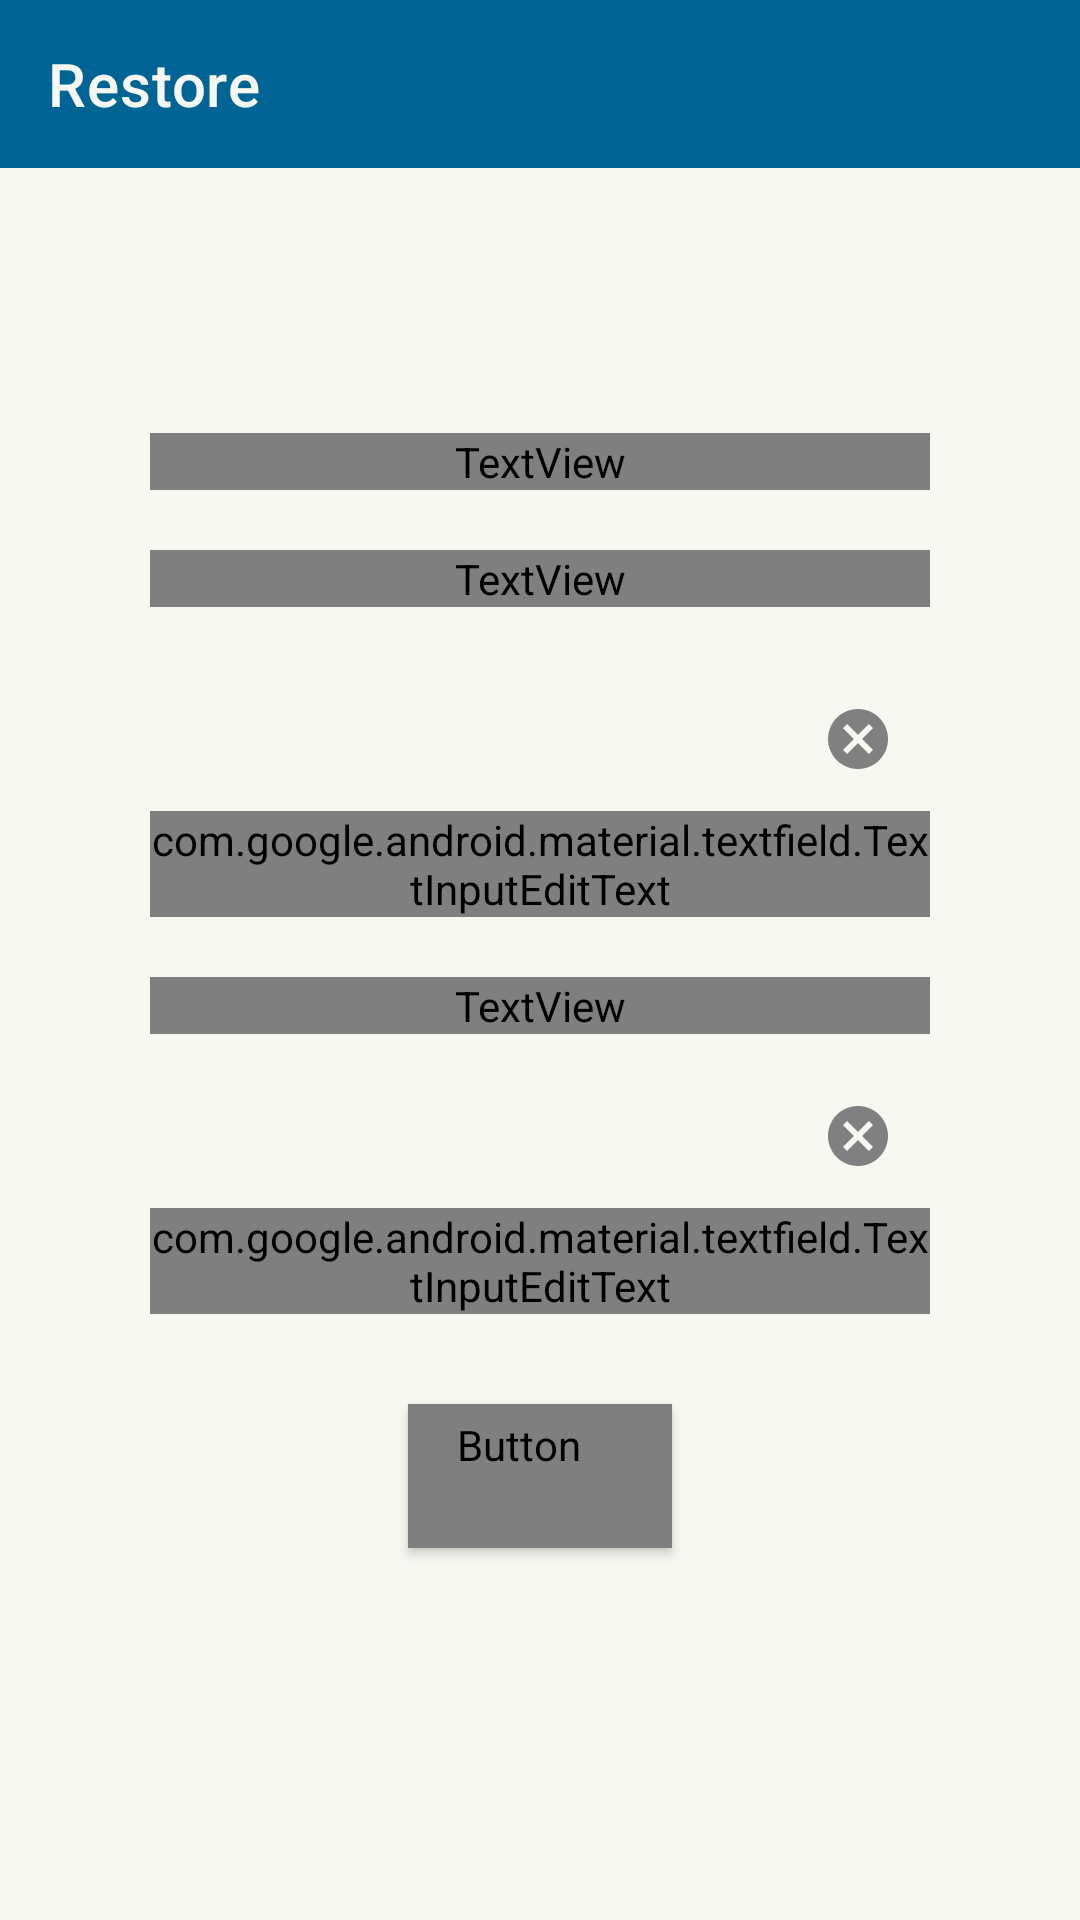

Android layout source for this screen:
<!-- AndroidManifest.xml: application theme Theme.Studywords -->
<!-- res/layout/fragment_restore_password.xml -->
<?xml version="1.0" encoding="utf-8"?>
<FrameLayout xmlns:android="http://schemas.android.com/apk/res/android"
    xmlns:app="http://schemas.android.com/apk/res-auto"
    xmlns:tools="http://schemas.android.com/tools"
    style="@style/Widget.StudyWords.Light"
    android:layout_width="match_parent"
    android:layout_height="match_parent"
    tools:context=".ui.authentication.RestorePasswordFragment">


    <androidx.constraintlayout.widget.ConstraintLayout
        android:id="@+id/mainLayout"
        style="@style/Widget.StudyWords.Light"
        android:layout_width="match_parent"
        android:layout_height="match_parent"
        android:visibility="visible">

        <com.google.android.material.appbar.AppBarLayout
            android:id="@+id/upBar"
            style="@style/Widget.StudyWords.TopAppBar"
            android:layout_width="match_parent"
            android:layout_height="wrap_content"
            app:layout_constraintTop_toTopOf="parent">

            <com.google.android.material.appbar.MaterialToolbar
                android:id="@+id/topAppBar"
                style="@style/Widget.StudyWords.TopAppBar"
                android:layout_width="match_parent"
                android:layout_height="match_parent"
                app:navigationContentDescription="@string/descr_back_button"
                app:navigationIcon="@drawable/ic_back"
                app:title="@string/restore_top_caption" />

        </com.google.android.material.appbar.AppBarLayout>

        <TextView
            android:id="@+id/errorMessage"
            style="@style/Widget.StudyWords.Light"
            android:layout_width="match_parent"
            android:layout_height="wrap_content"
            android:layout_marginHorizontal="50dp"
            android:layout_marginTop="20dp"
            android:textAlignment="center"
            android:textColor="@color/error_color"
            android:textSize="16sp"

            app:layout_constraintBottom_toTopOf="@id/screenCaption"
            app:layout_constraintEnd_toEndOf="parent"
            app:layout_constraintStart_toStartOf="parent"
            app:layout_constraintTop_toTopOf="parent"
            app:layout_constraintVertical_chainStyle="packed"
            tools:text="Got some error" />

        <TextView
            android:id="@+id/screenCaption"
            style="@style/Widget.StudyWords.Light"
            android:layout_width="match_parent"
            android:layout_height="wrap_content"
            android:layout_marginHorizontal="50dp"
            android:layout_marginTop="20dp"
            android:text="@string/restore_password_caption"
            android:textAlignment="center"
            android:textSize="24sp"

            app:layout_constraintBottom_toTopOf="@id/userNameLayout"
            app:layout_constraintEnd_toEndOf="parent"
            app:layout_constraintStart_toStartOf="parent"
            app:layout_constraintTop_toBottomOf="@id/errorMessage" />

        <com.google.android.material.textfield.TextInputLayout
            android:id="@+id/userNameLayout"
            style="@style/Widget.StudyWords.Credentials"
            android:layout_width="match_parent"
            android:layout_height="wrap_content"
            android:layout_marginHorizontal="50dp"
            android:layout_marginTop="20dp"

            android:hint="@string/email"
            app:endIconMode="clear_text"
            app:layout_constraintBottom_toTopOf="@id/passwordCaption"
            app:layout_constraintEnd_toEndOf="parent"
            app:layout_constraintStart_toStartOf="parent"
            app:layout_constraintTop_toBottomOf="@id/screenCaption">

            <com.google.android.material.textfield.TextInputEditText
                android:id="@+id/userName"
                style="@style/Widget.StudyWords.Credentials"
                android:layout_width="match_parent"
                android:layout_height="wrap_content"
                tools:text="login" />

        </com.google.android.material.textfield.TextInputLayout>


        <TextView
            android:id="@+id/passwordCaption"
            style="@style/Widget.StudyWords.Light"
            android:layout_width="match_parent"
            android:layout_height="wrap_content"
            android:layout_marginHorizontal="50dp"
            android:layout_marginTop="20dp"

            android:text="@string/password_caption"
            android:textSize="20sp"

            app:layout_constraintBottom_toTopOf="@id/passwordLayout"
            app:layout_constraintEnd_toEndOf="parent"
            app:layout_constraintStart_toStartOf="parent"
            app:layout_constraintTop_toBottomOf="@id/userNameLayout" />

        <com.google.android.material.textfield.TextInputLayout
            android:id="@+id/passwordLayout"
            style="@style/Widget.StudyWords.Credentials"
            android:layout_width="match_parent"
            android:layout_height="wrap_content"
            android:layout_marginHorizontal="50dp"
            android:layout_marginTop="10dp"
            android:hint="@string/password"
            app:endIconMode="clear_text"

            app:layout_constraintBottom_toTopOf="@id/restoreButton"
            app:layout_constraintEnd_toEndOf="parent"
            app:layout_constraintStart_toStartOf="parent"
            app:layout_constraintTop_toBottomOf="@id/passwordCaption">

            <com.google.android.material.textfield.TextInputEditText
                android:id="@+id/password"
                style="@style/Widget.StudyWords.Credentials"
                android:layout_width="match_parent"
                android:layout_height="wrap_content"
                android:inputType="textPassword"
                tools:text="password" />

        </com.google.android.material.textfield.TextInputLayout>

        <Button
            android:id="@+id/restoreButton"
            style="@style/Widget.StudyWords.Button"
            android:layout_width="wrap_content"
            android:layout_height="wrap_content"
            android:layout_marginTop="30dp"
            android:text="@string/apply_new_password"

            app:layout_constraintBottom_toBottomOf="parent"
            app:layout_constraintEnd_toEndOf="parent"
            app:layout_constraintStart_toStartOf="parent"
            app:layout_constraintTop_toBottomOf="@id/passwordLayout" />


    </androidx.constraintlayout.widget.ConstraintLayout>

    <androidx.constraintlayout.widget.ConstraintLayout
        android:id="@+id/confirmationLayout"
        style="@style/Widget.StudyWords.Dark"
        android:layout_width="match_parent"
        android:layout_height="match_parent"
        android:background="@color/transparent_layout"
        android:visibility="gone">

        <TextView
            android:id="@+id/confirmTitleMessage"
            style="@style/Widget.StudyWords.Dark"
            android:layout_width="match_parent"
            android:layout_height="wrap_content"
            android:layout_marginHorizontal="50dp"
            android:layout_marginTop="20dp"
            android:text="@string/confirmation_title"
            android:textAlignment="center"

            android:textSize="20sp"
            app:layout_constraintBottom_toTopOf="@id/confirmErrorMessage"
            app:layout_constraintEnd_toEndOf="parent"
            app:layout_constraintStart_toStartOf="parent"
            app:layout_constraintTop_toTopOf="parent"
            app:layout_constraintVertical_chainStyle="packed" />

        <TextView
            android:id="@+id/confirmErrorMessage"
            style="@style/Widget.StudyWords.Dark"
            android:layout_width="match_parent"
            android:layout_height="wrap_content"
            android:layout_marginHorizontal="50dp"
            android:layout_marginTop="20dp"

            android:textAlignment="center"
            android:textColor="@color/error_color_on_dark"
            android:textSize="20sp"

            app:layout_constraintBottom_toTopOf="@id/confirmCodeLayout"
            app:layout_constraintEnd_toEndOf="parent"
            app:layout_constraintStart_toStartOf="parent"
            app:layout_constraintTop_toBottomOf="@id/confirmTitleMessage"
            tools:text="Got some error" />

        <com.google.android.material.textfield.TextInputLayout
            android:id="@+id/confirmCodeLayout"
            style="@style/Widget.StudyWords.Credentials"
            android:layout_width="match_parent"
            android:layout_height="wrap_content"
            android:layout_marginHorizontal="50dp"
            android:layout_marginTop="20dp"
            android:hint="@string/confirm_hint"
            app:endIconMode="clear_text"
            app:layout_constraintBottom_toTopOf="@id/confirmButton"
            app:layout_constraintEnd_toEndOf="parent"
            app:layout_constraintStart_toStartOf="parent"
            app:layout_constraintTop_toBottomOf="@id/confirmErrorMessage">

            <com.google.android.material.textfield.TextInputEditText
                android:id="@+id/confirmCode"
                android:layout_width="match_parent"
                android:layout_height="wrap_content"
                tools:text="123456" />

        </com.google.android.material.textfield.TextInputLayout>


        <Button
            android:id="@+id/confirmButton"
            style="@style/Widget.StudyWords.Button.Light"
            android:layout_width="wrap_content"
            android:layout_height="wrap_content"
            android:layout_marginTop="10dp"
            android:text="@string/confirm_ok"
            app:layout_constraintBottom_toBottomOf="parent"
            app:layout_constraintEnd_toEndOf="parent"
            app:layout_constraintStart_toStartOf="parent"
            app:layout_constraintTop_toBottomOf="@id/confirmCodeLayout" />

    </androidx.constraintlayout.widget.ConstraintLayout>


    <ProgressBar
        android:id="@+id/progress_bar"
        style="@style/Widget.StudyWords.Light"
        android:layout_width="50dp"
        android:layout_height="50dp"
        android:layout_gravity="center"
        android:layout_margin="0dp"
        android:layout_marginTop="150dp"
        android:background="@color/transparent"
        android:visibility="visible" />

</FrameLayout>
<!-- resources referenced by this layout -->
<resources>
  <color name="error_color">#BC412B</color>
  <color name="error_color_on_dark">#DD7B69</color>
  <color name="transparent">#00000000</color>
  <color name="transparent_layout">#CC000000</color>
  <string name="apply_new_password">Save new password</string>
  <string name="confirm_hint">Confirm code</string>
  <string name="confirm_ok" translatable="false">Ok</string>
  <string name="confirmation_title">We sent you the confirmation code on your email</string>
  <string name="descr_back_button" translatable="false">Back button</string>
  <string name="email" translatable="false">Email</string>
  <string name="password">Password</string>
  <string name="password_caption">Imagine new password:</string>
  <string name="restore_password_caption">Restore password</string>
  <string name="restore_top_caption">Restore</string>
  <style name="Widget.StudyWords.Button" parent="@style/Widget.MaterialComponents.Button">
          <item name="android:fontFamily">@font/ubuntu_regular</item>
          <item name="android:textSize">16sp</item>
          <item name="backgroundTint">@color/blue</item>
      </style>
  <style name="Widget.StudyWords.Button.Light">
          <item name="backgroundTint">@color/light_blue</item>
          <item name="android:textColor">@color/almost_black</item>
      </style>
  <style name="Widget.StudyWords.Credentials" parent="@style/Widget.MaterialComponents.TextInputLayout.FilledBox">
          <item name="android:fontFamily">@font/ubuntu_regular</item>
          <item name="android:textSize">16sp</item>
          <item name="boxBackgroundColor">@color/almost_gray</item>
  
  
  
  
      </style>
  <style name="Widget.StudyWords.Dark">
          <item name="android:textColor">@color/almost_white</item>
          <item name="backgroundColor">@color/transparent</item>
          <item name="android:background">@color/transparent</item>
  
      </style>
  <style name="Widget.StudyWords.Light">
          <item name="android:textColor">@color/almost_black</item>
          <item name="android:tint">@color/almost_black</item>
          <item name="backgroundColor">@color/almost_white</item>
          <item name="android:background">@color/almost_white</item>
          <item name="android:indeterminateTint">@color/dark_blue</item>
      </style>
  <style name="Widget.StudyWords.TopAppBar" parent="@style/Widget.MaterialComponents.Toolbar.Primary">
  
          <item name="android:fontFamily">@font/ubuntu_regular</item>
          <item name="android:textSize">16sp</item>
  
          <item name="android:textColor">@color/almost_white</item>
          <item name="backgroundColor">@color/blue</item>
          <item name="navigationIconTint">@color/almost_white</item>
  
      </style>
  <style name="Theme.Studywords" parent="Base.Theme.Studywords" />
  <color name="blue">#006494</color>
  <color name="light_blue">#1FB8FF</color>
  <color name="almost_black">#1A1B22</color>
  <color name="almost_gray">#E1CAB7</color>
  <color name="almost_white">#F7F7F2</color>
  <color name="dark_blue">#1D3E5E</color>
  <style name="Base.Theme.Studywords" parent="Theme.Material3.DayNight.NoActionBar">
          
          
  
          <item name="colorPrimary">#006494</item>
          <item name="colorOnPrimary">#F7F7F2</item>
  
  
  
  
          <item name="search_background">#F7F7F2</item>
          <item name="search_hint_color">#AEAFB4</item>
  
          <item name="search_text_color">#1A181B</item>
  
  
          
  
      </style>
</resources>
